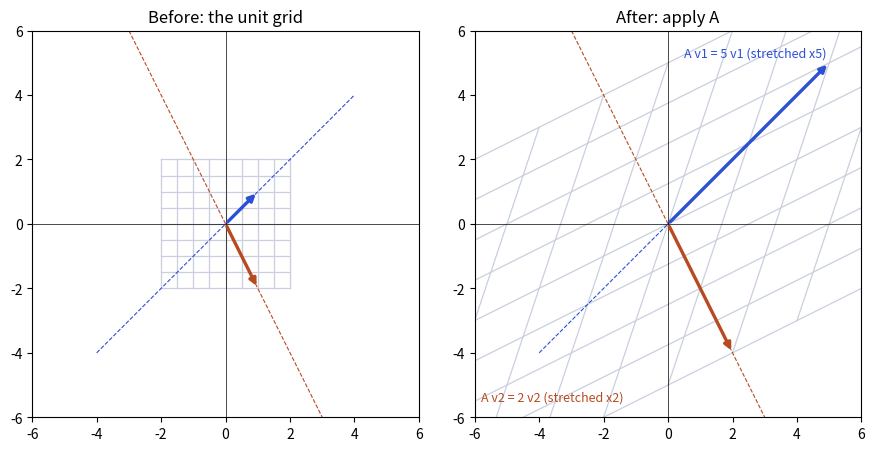

The script that saved this image:
import numpy as np, matplotlib
matplotlib.use("Agg")
import matplotlib.pyplot as plt
A = np.array([[4., 1.], [2., 3.]])
fig, axs = plt.subplots(1, 2, figsize=(9, 4.4))
lines = np.linspace(-2, 2, 9)
t = np.linspace(-2, 2, 50)
for ax, M, title in [(axs[0], np.eye(2), "Before: the unit grid"), (axs[1], A, "After: apply A")]:
    for c in lines:
        h = M @ np.vstack([t, np.full_like(t, c)])
        v = M @ np.vstack([np.full_like(t, c), t])
        ax.plot(h[0], h[1], color="#c9cfdd", lw=0.9)
        ax.plot(v[0], v[1], color="#c9cfdd", lw=0.9)
    for vec, col, name in [(np.array([1., 1.]), "#2b4fd6", "v1 = (1, 1)"), (np.array([1., -2.]), "#b84a22", "v2 = (1, -2)")]:
        w = M @ vec
        ax.annotate("", xy=w, xytext=(0, 0), arrowprops=dict(arrowstyle="-|>", color=col, lw=2.4))
        ax.plot([-4 * vec[0], 4 * vec[0]], [-4 * vec[1], 4 * vec[1]], color=col, lw=0.8, ls="--")
    ax.set_xlim(-6, 6); ax.set_ylim(-6, 6); ax.set_aspect("equal"); ax.axhline(0, color="k", lw=.5); ax.axvline(0, color="k", lw=.5)
    ax.set_title(title, fontsize=12)
axs[1].text(0.5, 5.2, "A v1 = 5 v1 (stretched x5)", color="#2b4fd6", fontsize=9)
axs[1].text(-5.8, -5.5, "A v2 = 2 v2 (stretched x2)", color="#b84a22", fontsize=9)
plt.tight_layout(); plt.savefig("ch08_grid.png", dpi=110)
